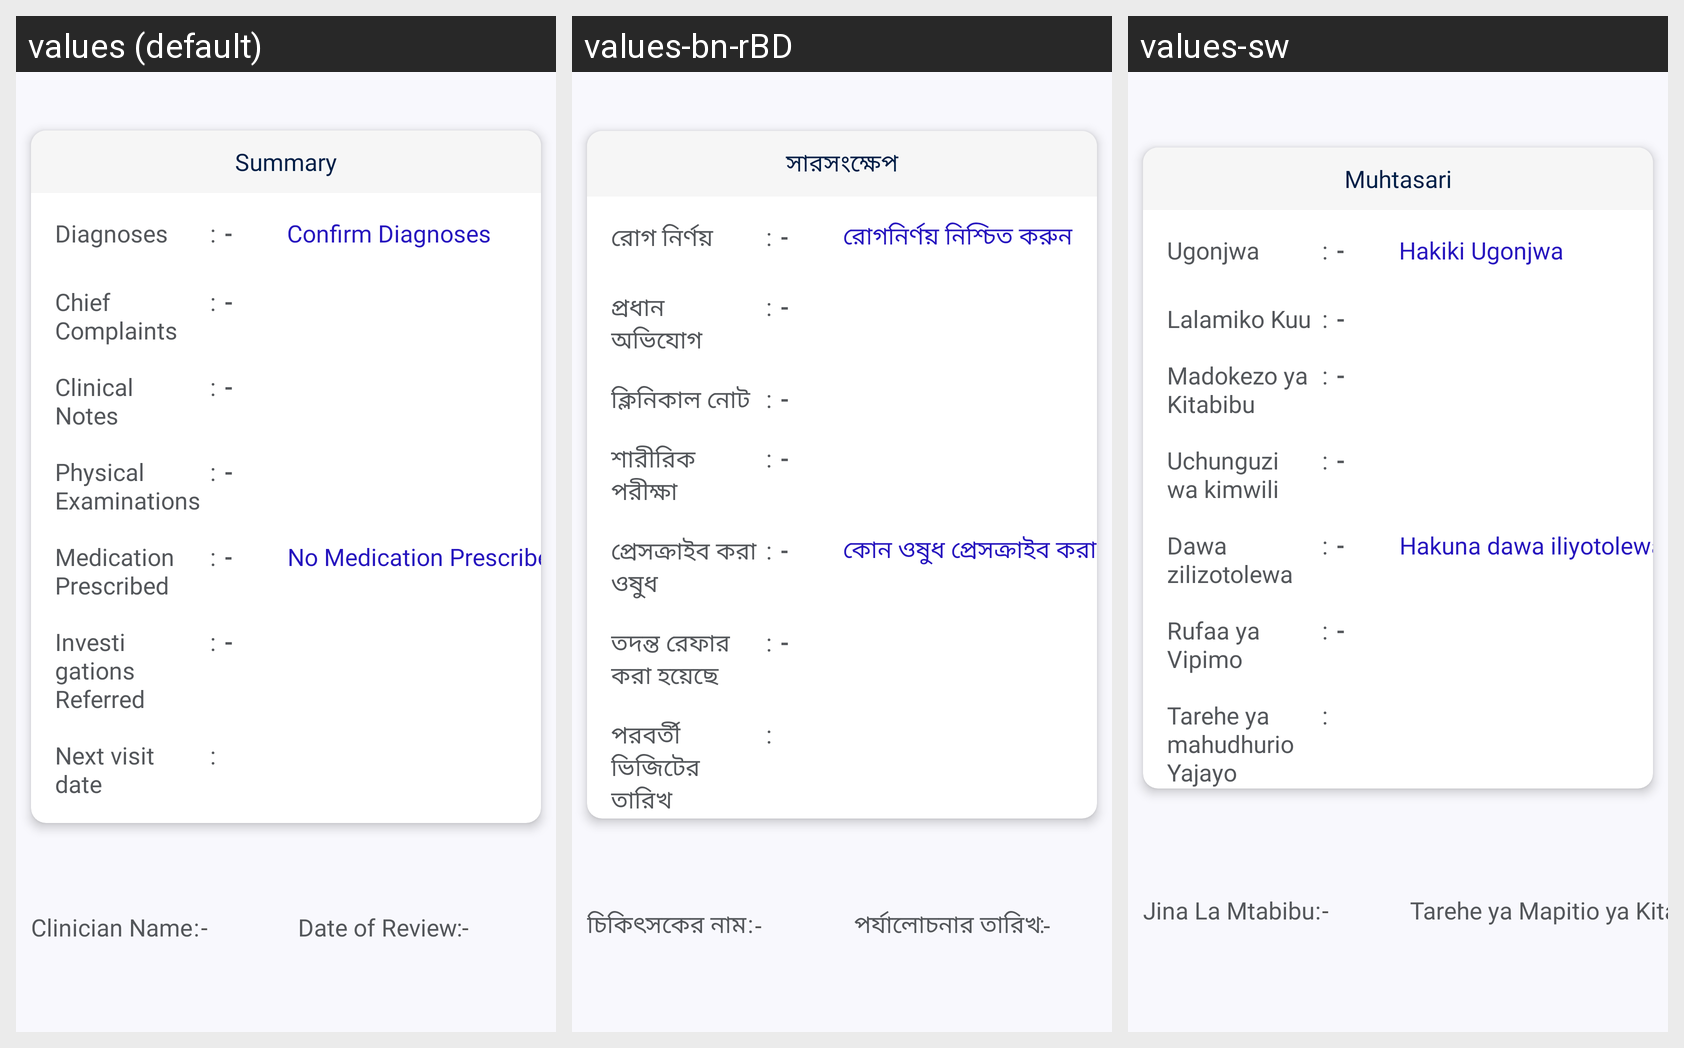

The same Android screen rendered under several of its app's locales, left to right. List the strings drawn on it with the default value and each locale's translation.
Android screen res/layout/fragment_ncd_medical_review_summary.xml rendered under 3 locales, left to right: values (default), values-bn-rBD, values-sw. Device: Nexus 5 (rendered at 1080×1920; each locale shown at half size, 540×960, under a caption strip naming it); theme Theme.Spice_sl_mobile.
Strings drawn on this screen, with the default value and each locale's value (text and hints the layout hard-codes, and strings that could not be matched under every locale, appear in the picture but are not listed):

summary
  values: Summary
  values-bn-rBD: সারসংক্ষেপ
  values-sw: Muhtasari

diagnosis
  values: Diagnoses
  values-bn-rBD: রোগ নির্ণয়
  values-sw: Ugonjwa

separator_colon
  values: :
  values-bn-rBD: :
  values-sw: :  [not translated; the default value is used]

seperator_hyphen
  values: -
  values-bn-rBD: -
  values-sw: -  [not translated; the default value is used]

confirm_diagnoses
  values: Confirm Diagnoses
  values-bn-rBD: রোগনির্ণয় নিশ্চিত করুন
  values-sw: Hakiki Ugonjwa

chief_complaints
  values: Chief Complaints
  values-bn-rBD: প্রধান অভিযোগ
  values-sw: Lalamiko Kuu

clinical_notes
  values: Clinical Notes
  values-bn-rBD: ক্লিনিকাল নোট
  values-sw: Madokezo ya Kitabibu

physical_examinations
  values: Physical Examinations
  values-bn-rBD: শারীরিক পরীক্ষা
  values-sw: Uchunguzi wa kimwili

medication_prescribed
  values: Medication Prescribed
  values-bn-rBD: প্রেসক্রাইব করা ওষুধ
  values-sw: Dawa zilizotolewa

no_medication_prescribed
  values: No Medication Prescribed
  values-bn-rBD: কোন ওষুধ প্রেসক্রাইব করা হয়নি
  values-sw: Hakuna dawa iliyotolewa

investigations_referred
  values: Investigations Referred
  values-bn-rBD: তদন্ত রেফার করা হয়েছে
  values-sw: Rufaa ya Vipimo

next_visit_date
  values: Next visit date
  values-bn-rBD: পরবর্তী ভিজিটের তারিখ
  values-sw: Tarehe ya mahudhurio Yajayo

clinician_name
  values: Clinician Name
  values-bn-rBD: চিকিৎসকের নাম
  values-sw: Jina La Mtabibu

date_of_review
  values: Date of Review
  values-bn-rBD: পর্যালোচনার তারিখ
  values-sw: Tarehe ya Mapitio ya Kitabibu
